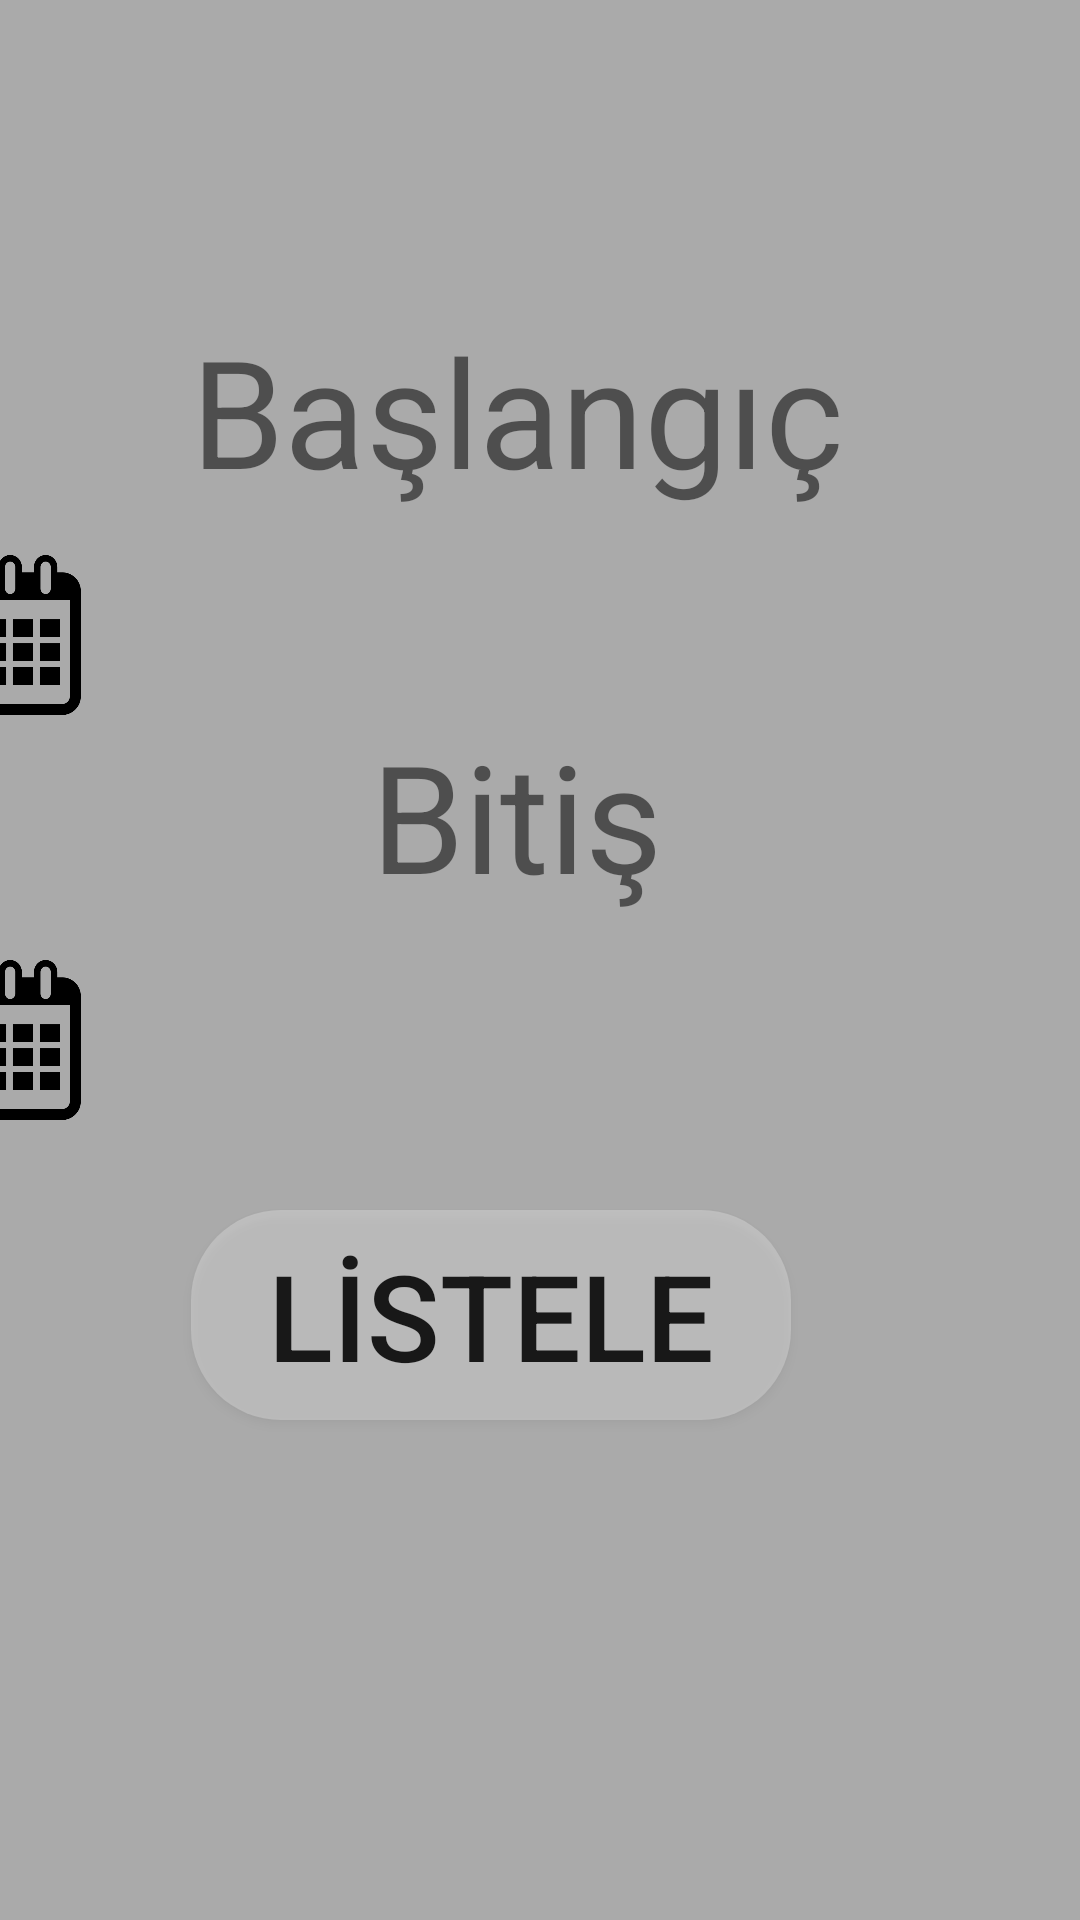

The Android layout XML behind this screen, and the referenced resources:
<!-- AndroidManifest.xml: application theme Theme.AppCompat.Light.NoActionBar -->
<!-- res/layout/activity_tarih_aralik.xml -->
<?xml version="1.0" encoding="utf-8"?>
<android.support.constraint.ConstraintLayout xmlns:android="http://schemas.android.com/apk/res/android"
    xmlns:app="http://schemas.android.com/apk/res-auto"
    xmlns:tools="http://schemas.android.com/tools"
    android:layout_width="match_parent"
    android:layout_height="match_parent"
    android:background="@android:color/darker_gray"
    tools:context=".TarihAralik">

    <ImageView
        android:id="@+id/tariharaexit"
        android:layout_width="50dp"
        android:layout_height="50dp"
        android:layout_marginStart="8dp"
        android:layout_marginLeft="8dp"
        android:layout_marginTop="48dp"
        android:layout_marginEnd="8dp"
        android:layout_marginRight="8dp"
        android:layout_marginBottom="8dp"
        app:layout_constraintBottom_toBottomOf="parent"
        app:layout_constraintEnd_toEndOf="parent"
        app:layout_constraintHorizontal_bias="0.936"
        app:layout_constraintStart_toStartOf="parent"
        app:layout_constraintTop_toTopOf="parent"
        app:layout_constraintVertical_bias="0.0"
        app:srcCompat="@drawable/close" />

    <LinearLayout
        android:layout_width="466dp"
        android:layout_height="516dp"
        android:layout_marginStart="8dp"
        android:layout_marginLeft="8dp"
        android:layout_marginTop="8dp"
        android:layout_marginEnd="8dp"
        android:layout_marginRight="8dp"
        android:layout_marginBottom="8dp"
        android:orientation="vertical"
        app:layout_constraintBottom_toBottomOf="parent"
        app:layout_constraintEnd_toEndOf="parent"
        app:layout_constraintHorizontal_bias="0.531"
        app:layout_constraintStart_toStartOf="parent"
        app:layout_constraintTop_toTopOf="parent"
        app:layout_constraintVertical_bias="0.883">

        <TextView
            android:layout_width="wrap_content"
            android:layout_height="wrap_content"
            android:layout_marginLeft="120dp"
            android:text="Başlangıç"
            android:textSize="50dp" />

        <LinearLayout
            android:layout_width="wrap_content"
            android:layout_height="wrap_content"
            android:layout_marginTop="15dp"
            android:orientation="horizontal">

            <ImageView
                android:id="@+id/setbastarih"
                android:layout_width="119dp"
                android:layout_height="match_parent"
                android:layout_weight="1"
                app:srcCompat="@drawable/calendar" />

            <TextView
                android:id="@+id/bastarih"
                android:layout_width="match_parent"
                android:layout_height="wrap_content"
                android:layout_weight="1"
                android:textSize="40dp" />
        </LinearLayout>

        <TextView
            android:id="@+id/textView17"
            android:layout_width="wrap_content"
            android:layout_height="wrap_content"
            android:layout_marginLeft="180dp"
            android:text="Bitiş"
            android:textSize="50dp" />

        <LinearLayout
            android:layout_width="wrap_content"
            android:layout_height="wrap_content"
            android:layout_marginTop="15dp"
            android:orientation="horizontal">

            <ImageView
                android:id="@+id/setbittarih"
                android:layout_width="119dp"
                android:layout_height="match_parent"
                android:layout_weight="1"
                app:srcCompat="@drawable/calendar" />

            <TextView
                android:id="@+id/bittarih"
                android:layout_width="match_parent"
                android:layout_height="wrap_content"
                android:layout_weight="1"
                android:textSize="40dp" />
        </LinearLayout>

        <Button
            android:id="@+id/listdiftarih"
            android:layout_width="200dp"
            android:layout_height="70dp"
            android:layout_marginLeft="120dp"
            android:layout_marginTop="30dp"
            android:background="@drawable/corner_round_button"
            android:text="LİSTELE"
            android:textSize="40dp"
            android:textStyle="normal" />
    </LinearLayout>
</android.support.constraint.ConstraintLayout>
<!-- resources referenced by this layout -->
<resources>
  <!-- drawable calendar: png bitmap (drawable, 6763 bytes) -->
  <!-- drawable corner_round_button (drawable) -->
  <shape xmlns:android="http://schemas.android.com/apk/res/android"
      android:shape="rectangle">
      <solid android:color="#40ffffff" />
      <corners
          android:radius="30dp" />
  </shape>
</resources>
